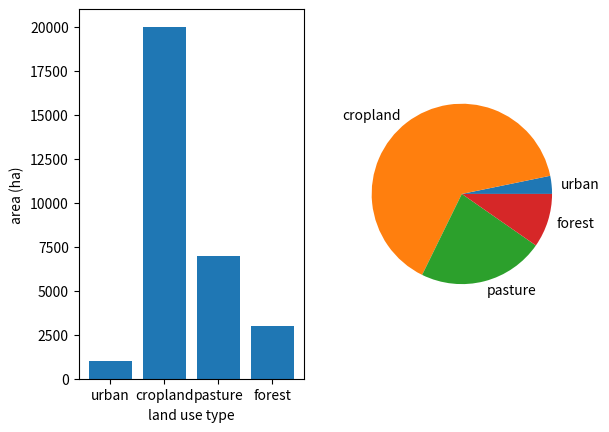

Generate this figure with matplotlib:
from matplotlib import pyplot as plt

#############

# data
lu_types = ['urban', 'cropland', 'pasture', 'forest']
positions = [1,2,3,4]
areas = [1000, 20000, 7000, 3000]

# Create the plot
f, (ax0, ax1) = plt.subplots(1, 2)

# Plot the bar chart
ax0.bar(positions, areas)
ax0.set_xticks(positions)
ax0.set_xticklabels(lu_types)
ax0.set_xlabel("land use type")
ax0.set_ylabel("area (ha)")

# plot the pie chart
ax1.pie(areas, labels=lu_types)
plt.show()
